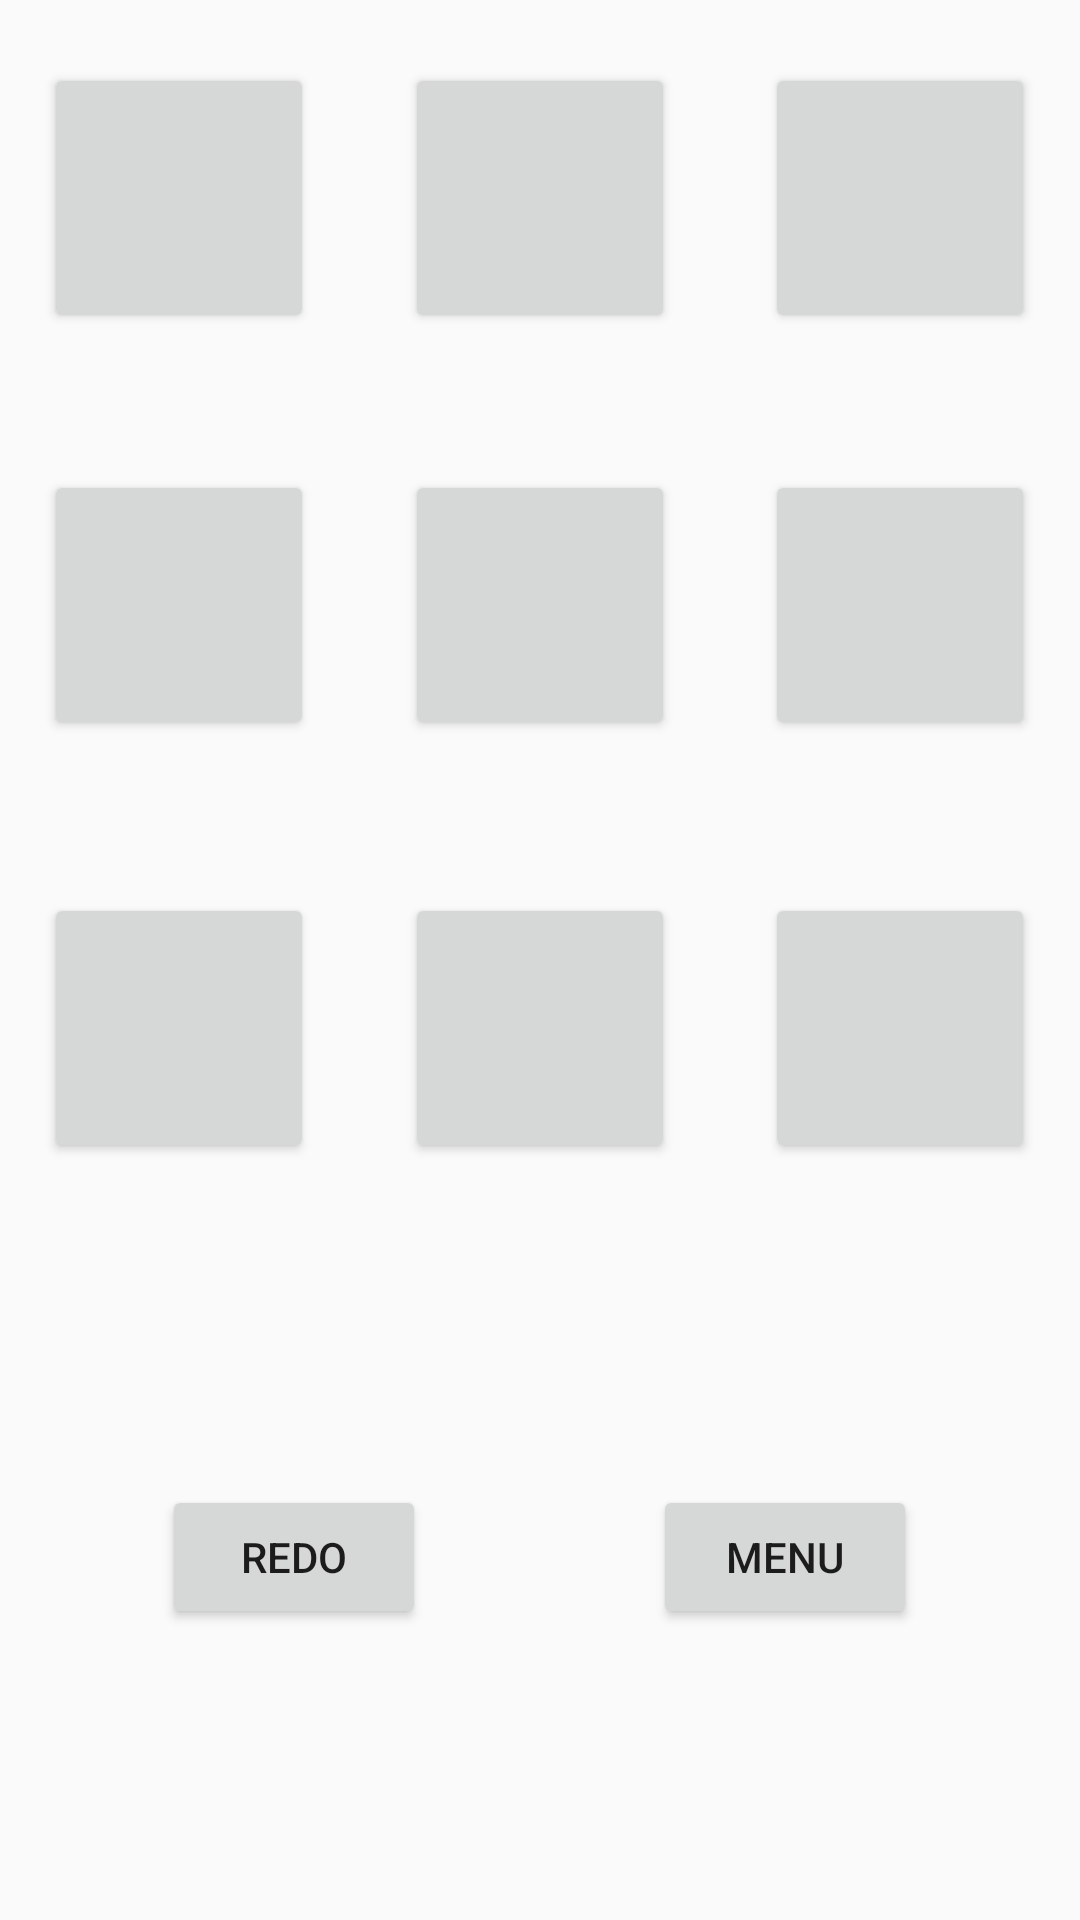

The Android layout XML behind this screen, and the referenced resources:
<!-- AndroidManifest.xml: application theme AppTheme -->
<!-- res/layout/activity_main.xml -->
<?xml version="1.0" encoding="utf-8"?>
<android.support.constraint.ConstraintLayout xmlns:android="http://schemas.android.com/apk/res/android"
    xmlns:app="http://schemas.android.com/apk/res-auto"
    xmlns:tools="http://schemas.android.com/tools"
    android:layout_width="match_parent"
    android:layout_height="match_parent"
    tools:context="code.app.omarg.green.MainActivity">


    <Button
        android:id="@+id/redo"
        android:layout_width="wrap_content"
        android:layout_height="wrap_content"
        android:onClick="redoButton"
        android:text="@string/redu"
        app:layout_constraintBottom_toBottomOf="parent"
        app:layout_constraintHorizontal_bias="0.199"
        app:layout_constraintLeft_toLeftOf="parent"
        app:layout_constraintRight_toRightOf="parent"
        app:layout_constraintTop_toTopOf="parent"
        app:layout_constraintVertical_bias="0.836" />

    <Button
        android:id="@+id/menu"
        android:layout_width="wrap_content"
        android:layout_height="wrap_content"
        android:onClick="menu"
        android:text="@string/menu"
        app:layout_constraintBottom_toBottomOf="parent"
        app:layout_constraintHorizontal_bias="0.8"
        app:layout_constraintLeft_toLeftOf="parent"
        app:layout_constraintRight_toRightOf="parent"
        app:layout_constraintTop_toTopOf="parent"
        app:layout_constraintVertical_bias="0.836" />

    <TextView
        android:id="@+id/clicks"
        android:layout_width="wrap_content"
        android:layout_height="20dp"
        app:layout_constraintBottom_toBottomOf="parent"
        app:layout_constraintHorizontal_bias="0.501"
        app:layout_constraintLeft_toLeftOf="parent"
        app:layout_constraintRight_toRightOf="parent"
        app:layout_constraintTop_toTopOf="parent"
        app:layout_constraintVertical_bias="0.9" />

    <Button
        android:id="@+id/b1"
        android:layout_width="90dp"
        android:layout_height="90dp"
        android:onClick="box1"
        app:layout_constraintBottom_toBottomOf="parent"
        app:layout_constraintHorizontal_bias="0.054"
        app:layout_constraintLeft_toLeftOf="parent"
        app:layout_constraintRight_toRightOf="parent"
        app:layout_constraintTop_toTopOf="parent"
        app:layout_constraintVertical_bias="0.038" />

    <Button
        android:id="@+id/b2"
        android:layout_width="90dp"
        android:layout_height="90dp"
        android:onClick="box2"
        app:layout_constraintBottom_toBottomOf="parent"
        app:layout_constraintLeft_toLeftOf="parent"
        app:layout_constraintRight_toRightOf="parent"
        app:layout_constraintTop_toTopOf="parent"
        app:layout_constraintVertical_bias="0.038" />

    <Button
        android:id="@+id/b3"
        android:layout_width="90dp"
        android:layout_height="90dp"
        android:onClick="box3"
        app:layout_constraintBottom_toBottomOf="parent"
        app:layout_constraintHorizontal_bias="0.945"
        app:layout_constraintLeft_toLeftOf="parent"
        app:layout_constraintRight_toRightOf="parent"
        app:layout_constraintTop_toTopOf="parent"
        app:layout_constraintVertical_bias="0.038" />

    <Button
        android:id="@+id/b4"
        android:layout_width="90dp"
        android:layout_height="90dp"
        android:onClick="box4"
        app:layout_constraintBottom_toBottomOf="parent"
        app:layout_constraintHorizontal_bias="0.054"
        app:layout_constraintLeft_toLeftOf="parent"
        app:layout_constraintRight_toRightOf="parent"
        app:layout_constraintTop_toTopOf="parent"
        app:layout_constraintVertical_bias="0.285" />

    <Button
        android:id="@+id/b5"
        android:layout_width="90dp"
        android:layout_height="90dp"
        android:onClick="box5"
        app:layout_constraintBottom_toBottomOf="parent"
        app:layout_constraintLeft_toLeftOf="parent"
        app:layout_constraintRight_toRightOf="parent"
        app:layout_constraintTop_toTopOf="parent"
        app:layout_constraintVertical_bias="0.285" />

    <Button
        android:id="@+id/b6"
        android:layout_width="90dp"
        android:layout_height="90dp"
        android:onClick="box6"
        app:layout_constraintBottom_toBottomOf="parent"
        app:layout_constraintHorizontal_bias="0.945"
        app:layout_constraintLeft_toLeftOf="parent"
        app:layout_constraintRight_toRightOf="parent"
        app:layout_constraintTop_toTopOf="parent"
        app:layout_constraintVertical_bias="0.285" />

    <Button
        android:id="@+id/b7"
        android:layout_width="90dp"
        android:layout_height="90dp"
        android:onClick="box7"
        app:layout_constraintBottom_toBottomOf="parent"
        app:layout_constraintHorizontal_bias="0.054"
        app:layout_constraintLeft_toLeftOf="parent"
        app:layout_constraintRight_toRightOf="parent"
        app:layout_constraintTop_toTopOf="parent"
        app:layout_constraintVertical_bias="0.541" />

    <Button
        android:id="@+id/b8"
        android:layout_width="90dp"
        android:layout_height="90dp"
        android:onClick="box8"
        app:layout_constraintBottom_toBottomOf="parent"
        app:layout_constraintLeft_toLeftOf="parent"
        app:layout_constraintRight_toRightOf="parent"
        app:layout_constraintTop_toTopOf="parent"
        app:layout_constraintVertical_bias="0.541" />

    <Button
        android:id="@+id/b9"
        android:layout_width="90dp"
        android:layout_height="90dp"
        android:onClick="box9"
        app:layout_constraintBottom_toBottomOf="parent"
        app:layout_constraintHorizontal_bias="0.945"
        app:layout_constraintLeft_toLeftOf="parent"
        app:layout_constraintRight_toRightOf="parent"
        app:layout_constraintTop_toTopOf="parent"
        app:layout_constraintVertical_bias="0.541" />

    <TextView
        android:id="@+id/editor"
        android:layout_width="wrap_content"
        android:layout_height="wrap_content"
        app:layout_constraintBottom_toBottomOf="parent"
        app:layout_constraintLeft_toLeftOf="parent"
        app:layout_constraintRight_toRightOf="parent"
        app:layout_constraintTop_toTopOf="parent"
        app:layout_constraintVertical_bias="0.967" />


</android.support.constraint.ConstraintLayout>
<!-- resources referenced by this layout -->
<resources>
  <string name="menu">MENU</string>
  <string name="redu">REDO</string>
  <style name="AppTheme" parent="Theme.AppCompat.Light.NoActionBar">
          
          <item name="colorPrimary">@color/colorPrimary</item>
          <item name="colorPrimaryDark">@color/colorPrimaryDark</item>
          <item name="colorAccent">@color/colorAccent</item>
      </style>
  <!-- not gathered from this repository: default colours our renderer supplied (Android Studio template values) -->
  <color name="colorPrimary">#FF6200EE</color>
  <color name="colorPrimaryDark">#FF3700B3</color>
  <color name="colorAccent">#FF03DAC5</color>
</resources>
